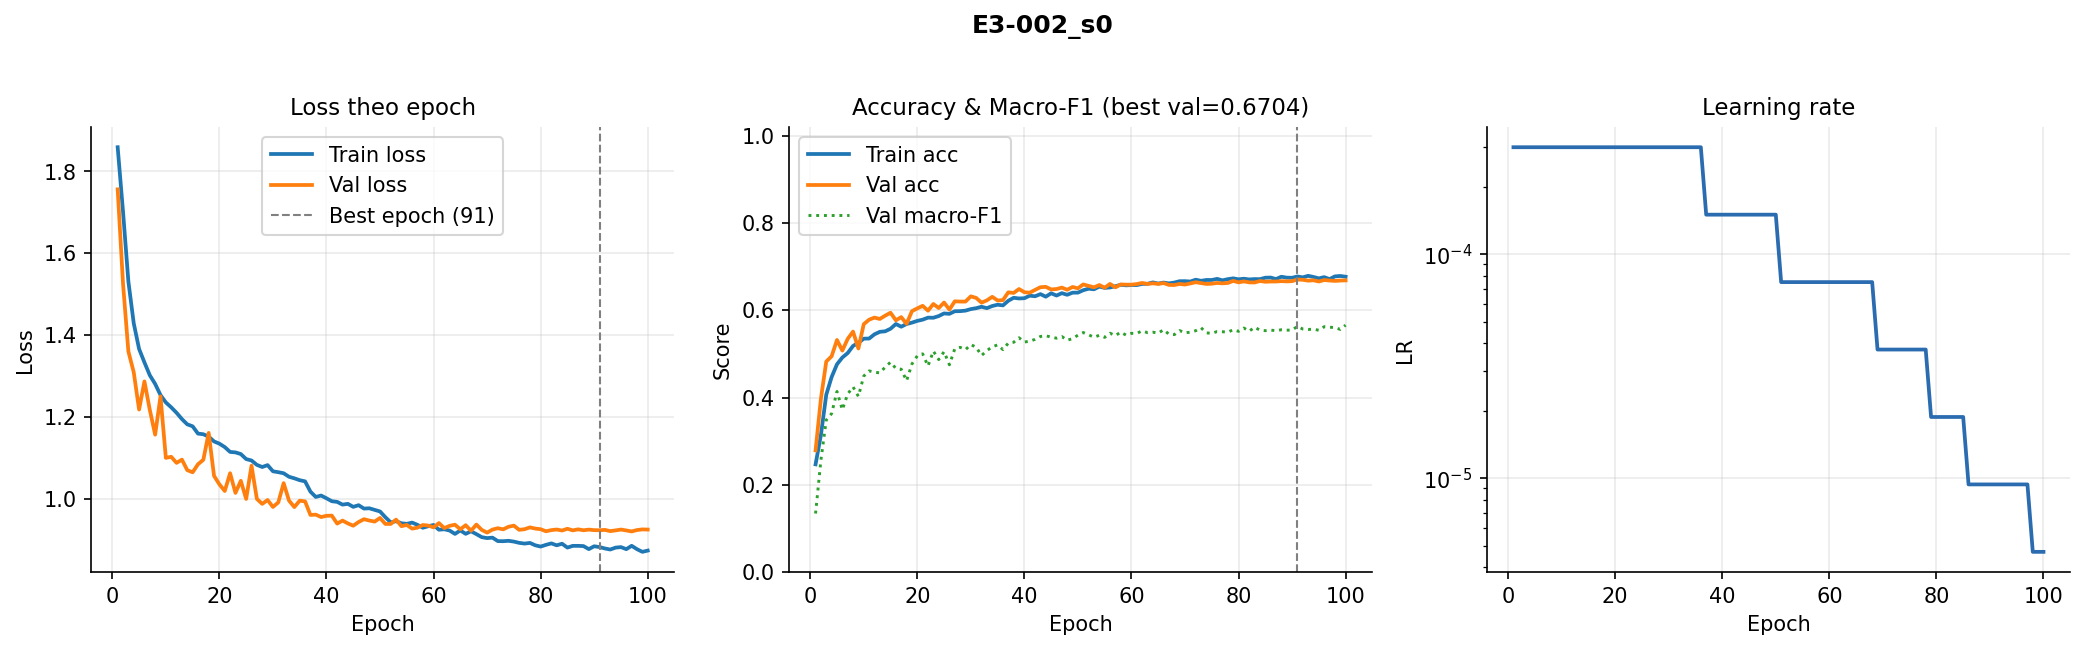

Values plotted in this chart, from the file beside it:
epoch, train_loss, val_loss, train_acc, val_acc, val_macro_f1, lr
1, 1.859, 1.756, 0.2469, 0.2789, 0.1342, 0.0003
2, 1.702, 1.526, 0.3142, 0.3973, 0.2567, 0.0003
3, 1.531, 1.36, 0.4066, 0.4826, 0.3485, 0.0003
4, 1.429, 1.309, 0.4469, 0.4946, 0.3632, 0.0003
5, 1.366, 1.218, 0.4762, 0.5319, 0.4139, 0.0003
6, 1.334, 1.287, 0.4917, 0.5077, 0.372, 0.0003
7, 1.302, 1.218, 0.5019, 0.5344, 0.4081, 0.0003
8, 1.281, 1.157, 0.5183, 0.5511, 0.4245, 0.0003
9, 1.254, 1.25, 0.5254, 0.5124, 0.4027, 0.0003
10, 1.236, 1.1, 0.535, 0.5681, 0.4492, 0.0003
11, 1.224, 1.103, 0.5352, 0.5784, 0.461, 0.0003
12, 1.21, 1.088, 0.5448, 0.5832, 0.4581, 0.0003
13, 1.195, 1.096, 0.5506, 0.5801, 0.4565, 0.0003
14, 1.182, 1.07, 0.5518, 0.5876, 0.4697, 0.0003
15, 1.177, 1.065, 0.5576, 0.5943, 0.481, 0.0003
16, 1.16, 1.085, 0.5685, 0.577, 0.4667, 0.0003
17, 1.158, 1.096, 0.5623, 0.5843, 0.4649, 0.0003
18, 1.152, 1.161, 0.5685, 0.569, 0.4384, 0.0003
19, 1.14, 1.056, 0.5717, 0.5979, 0.4768, 0.0003
20, 1.135, 1.035, 0.5757, 0.6043, 0.4955, 0.0003
21, 1.127, 1.019, 0.5785, 0.6102, 0.5001, 0.0003
22, 1.115, 1.063, 0.5831, 0.5991, 0.4723, 0.0003
23, 1.114, 1.015, 0.5828, 0.6144, 0.5064, 0.0003
24, 1.11, 1.044, 0.5867, 0.6052, 0.487, 0.0003
25, 1.097, 0.9998, 0.5928, 0.6177, 0.5051, 0.0003
26, 1.094, 1.081, 0.5918, 0.6016, 0.4751, 0.0003
27, 1.083, 1, 0.5978, 0.6205, 0.5116, 0.0003
28, 1.078, 0.9877, 0.598, 0.6199, 0.515, 0.0003
29, 1.083, 0.9972, 0.5992, 0.6199, 0.5097, 0.0003
30, 1.067, 0.9803, 0.6027, 0.6319, 0.5214, 0.0003
31, 1.065, 0.9914, 0.6048, 0.6283, 0.5153, 0.0003
32, 1.063, 1.038, 0.608, 0.6174, 0.4963, 0.0003
33, 1.054, 0.9959, 0.6049, 0.6227, 0.5076, 0.0003
34, 1.05, 0.9799, 0.6097, 0.6308, 0.5162, 0.0003
35, 1.046, 0.9955, 0.6127, 0.6225, 0.5206, 0.0003
36, 1.043, 0.9939, 0.6112, 0.6233, 0.5099, 0.0003
37, 1.018, 0.9608, 0.6219, 0.6411, 0.5248, 0.00015
38, 1.005, 0.9615, 0.6286, 0.6397, 0.5266, 0.00015
39, 1.008, 0.9556, 0.6271, 0.6486, 0.537, 0.00015
40, 1.001, 0.9586, 0.6276, 0.6414, 0.5272, 0.00015
41, 0.9943, 0.9591, 0.6334, 0.6403, 0.5292, 0.00015
42, 0.9927, 0.9396, 0.6321, 0.6467, 0.5333, 0.00015
43, 0.986, 0.947, 0.637, 0.6528, 0.5399, 0.00015
44, 0.9879, 0.94, 0.6311, 0.6537, 0.5417, 0.00015
45, 0.9805, 0.9345, 0.6389, 0.6478, 0.5384, 0.00015
46, 0.9846, 0.9435, 0.6337, 0.6486, 0.5361, 0.00015
47, 0.9763, 0.9504, 0.6392, 0.652, 0.5398, 0.00015
48, 0.977, 0.9471, 0.6355, 0.647, 0.5315, 0.00015
49, 0.9731, 0.9445, 0.6404, 0.6534, 0.5349, 0.00015
50, 0.9693, 0.9533, 0.6404, 0.6503, 0.543, 0.00015
51, 0.9552, 0.9388, 0.646, 0.6592, 0.5489, 7.5e-05
52, 0.9426, 0.9388, 0.6494, 0.6559, 0.5438, 7.5e-05
53, 0.9456, 0.9493, 0.6481, 0.6525, 0.5381, 7.5e-05
54, 0.9404, 0.9333, 0.6542, 0.6578, 0.5427, 7.5e-05
55, 0.939, 0.9363, 0.6513, 0.6517, 0.5379, 7.5e-05
56, 0.9421, 0.9274, 0.6522, 0.6604, 0.5474, 7.5e-05
57, 0.9365, 0.9297, 0.6551, 0.6525, 0.5419, 7.5e-05
58, 0.9294, 0.9362, 0.6584, 0.6592, 0.5499, 7.5e-05
59, 0.9332, 0.9348, 0.6571, 0.6587, 0.5429, 7.5e-05
60, 0.9363, 0.9304, 0.6578, 0.6587, 0.5471, 7.5e-05
... 40 more rows
